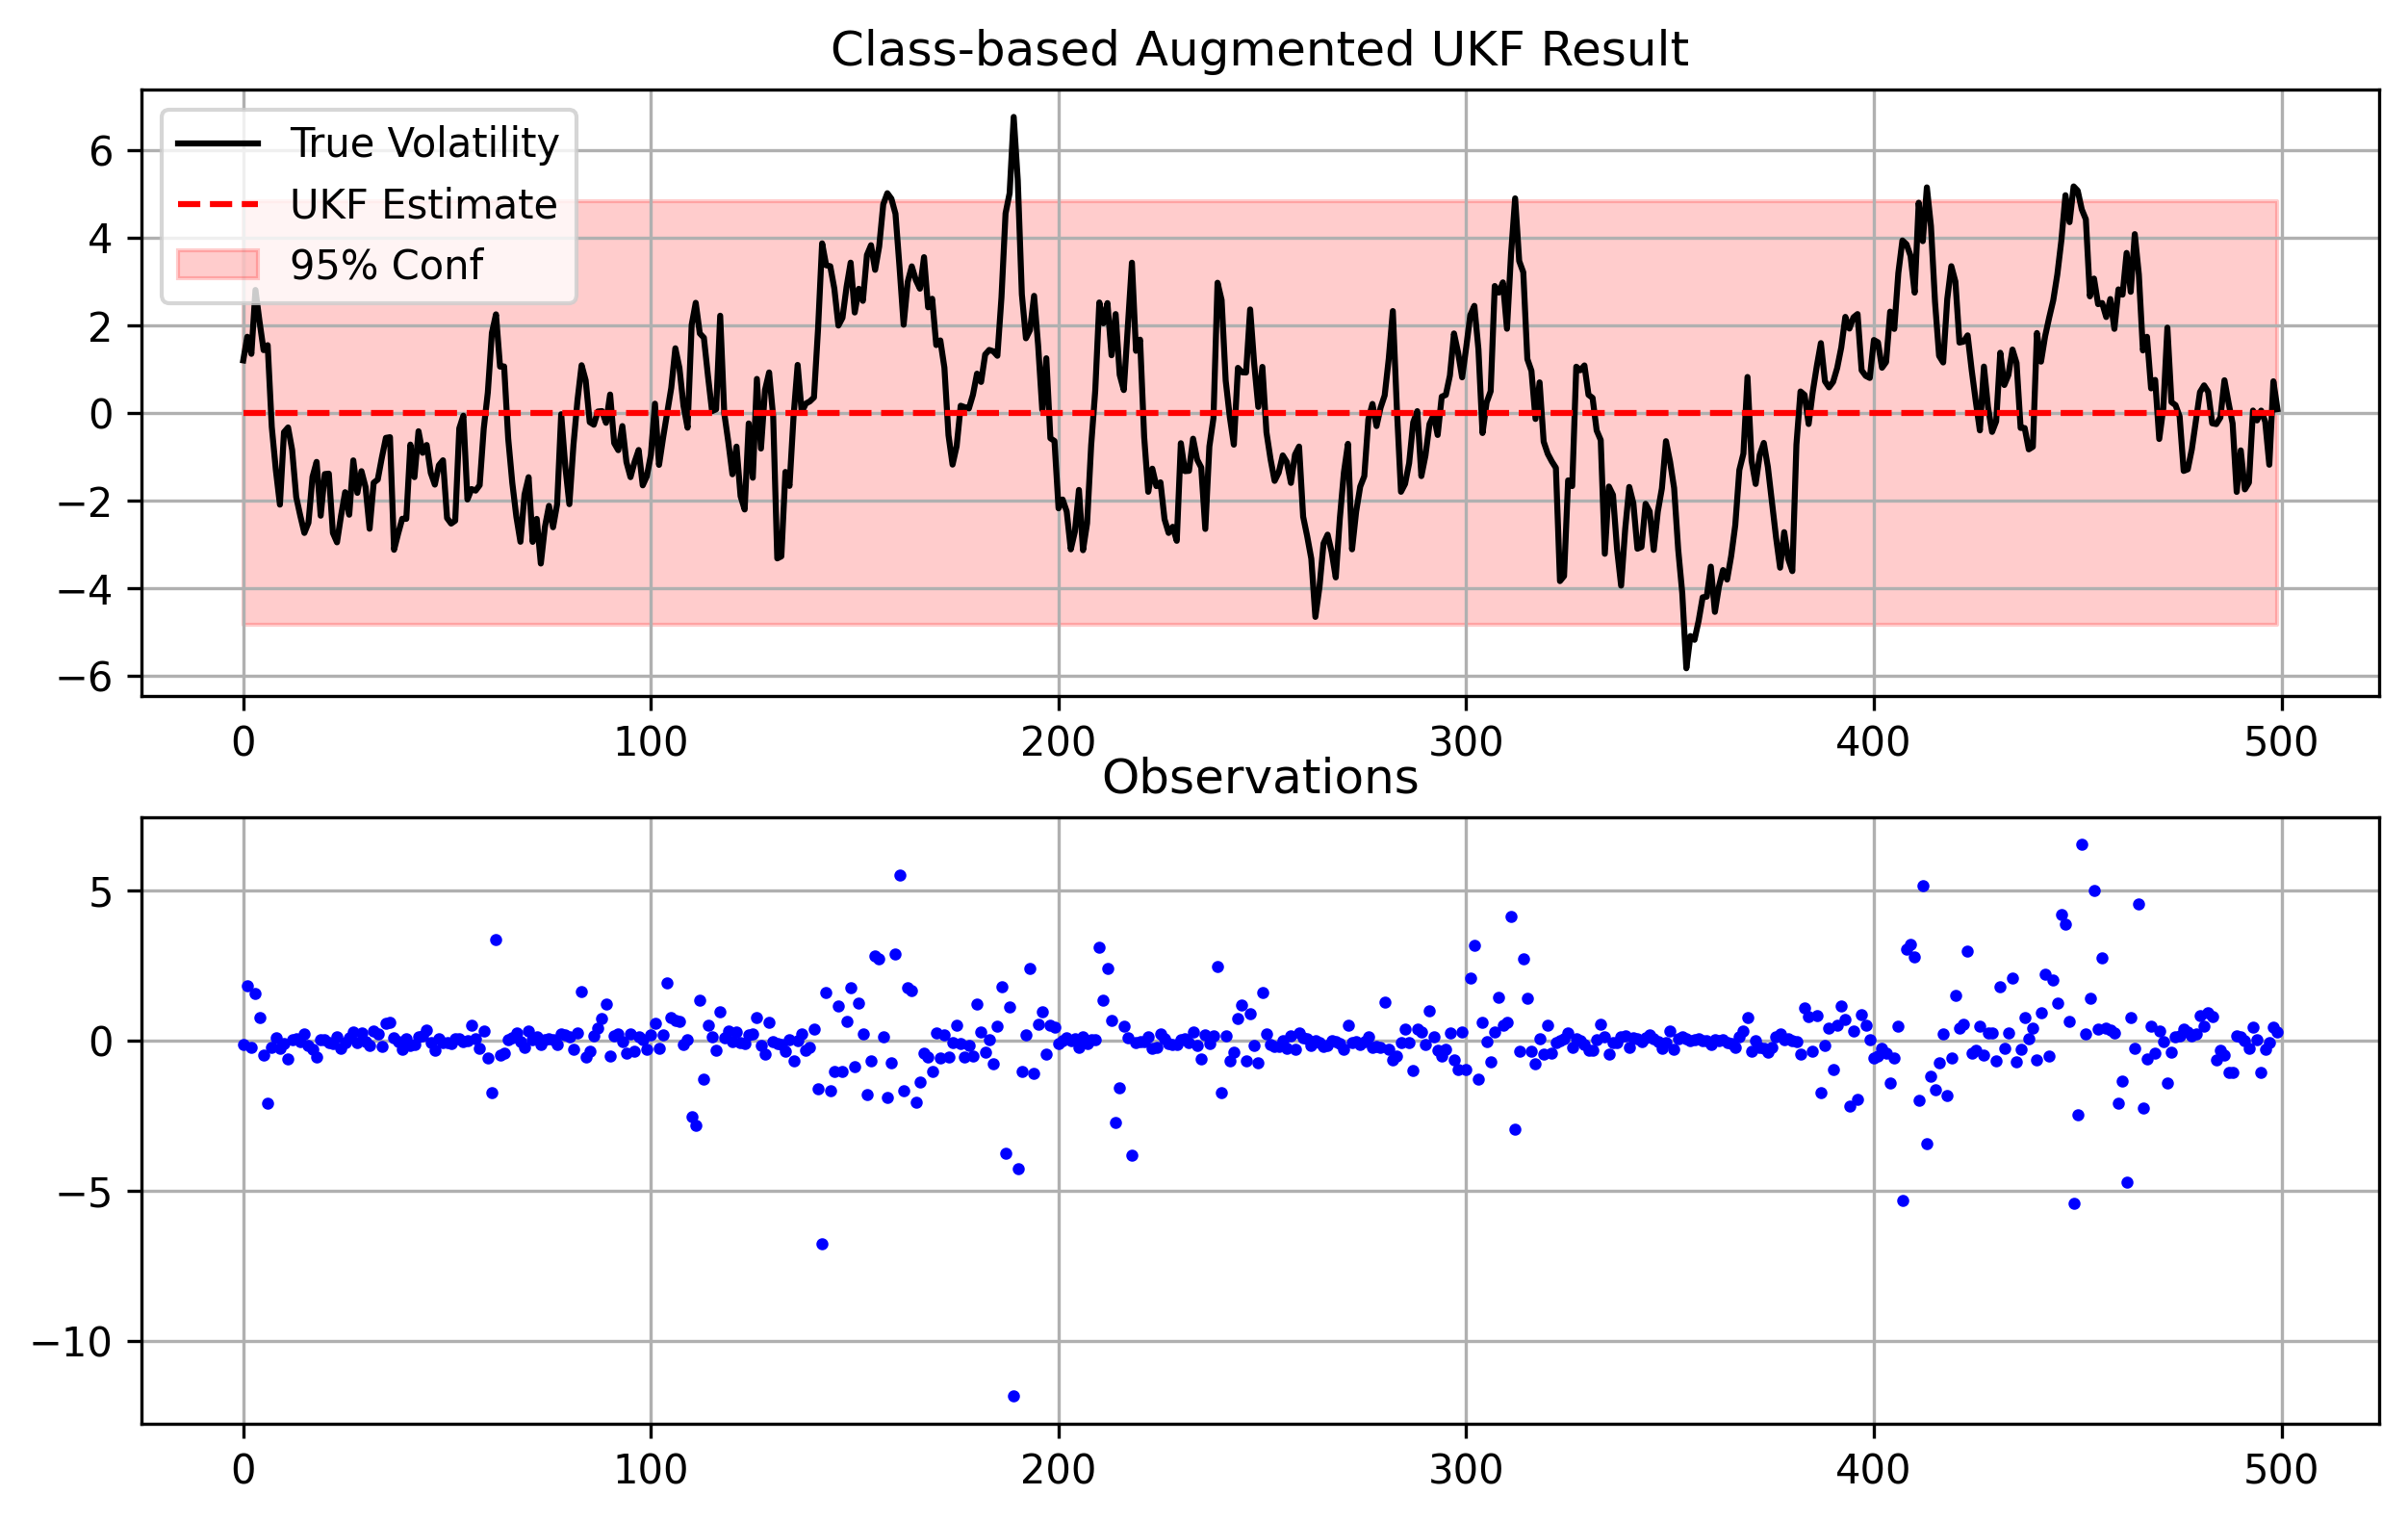

Reproduce this figure in Python.
import numpy as np
import matplotlib.pyplot as plt
from scipy.linalg import cholesky
np.random.seed(42)

class StochasticVolatilityModel:
    """
    Stochastic Volatility Model
    State: X_n = alpha * X_{n-1} + sigma * V_n
    Obs  : Y_n = beta * exp(X_n / 2) * W_n
    """
    
    def __init__(self, alpha=0.91, sigma=1.0, beta=0.5):
        self.alpha = alpha
        self.sigma = sigma
        self.beta = beta
        
        # Initial state distribution
        self.x0_mean = 0
        self.x0_var = sigma**2 / (1 - alpha**2)
    
    def simulate(self, T):
        # np.random.seed(42) # 固定随机种子以便复现
        x = np.zeros(T)
        y = np.zeros(T)
        
        x[0] = np.random.normal(self.x0_mean, np.sqrt(self.x0_var))
        y[0] = self.beta * np.exp(x[0] / 2) * np.random.normal(0, 1)
        
        for t in range(1, T):
            x[t] = self.alpha * x[t-1] + self.sigma * np.random.normal(0, 1)
            y[t] = self.beta * np.exp(x[t] / 2) * np.random.normal(0, 1)
        return x, y

# def run_ukf_sv_transformed(y_obs, alpha, beta, sigma):
#     """
#     使用变换观测方程的 UKF: z_k = log(y_k^2 + offset)
#     """
#     # --- 1. 预处理观测数据 (Transform Observations) ---
#     # 使用偏移量法处理 log(0) 问题
#     offset = 1e-6
#     z_obs = np.log(y_obs**2 + offset)
    
#     # --- 2. 定义噪声参数 ---
#     # 过程噪声方差 Q
#     Q = sigma**2
    
#     # 观测噪声 R
#     # log(w^2) 的方差是 pi^2 / 2 ≈ 4.93
#     R = (np.pi**2) / 2
    
#     # 观测噪声的均值偏移
#     # E[log(w^2)] ≈ -1.2704 (负欧拉常数 - ln(2))
#     noise_mean_offset = -1.2704
    
#     # --- 3. UKF 参数设置 ---
#     L = 1              # 状态维度现在只是 1 (只估计 x)，不再需要扩维
#     alpha_ukf = 1e-3
#     kappa = 0
#     beta_ukf = 2.0
    
#     lam = alpha_ukf**2 * (L + kappa) - L
#     gamma = np.sqrt(L + lam)
    
#     # 权重
#     Wm = np.zeros(2 * L + 1)
#     Wc = np.zeros(2 * L + 1)
#     Wm[0] = lam / (L + lam)
#     Wc[0] = lam / (L + lam) + (1 - alpha_ukf**2 + beta_ukf)
#     for i in range(1, 2 * L + 1):
#         Wm[i] = 1.0 / (2 * (L + lam))
#         Wc[i] = 1.0 / (2 * (L + lam))
        
#     # --- 4. 滤波初始化 ---
#     n_steps = len(y_obs)
#     x_est = np.zeros(n_steps)
#     P_est = np.zeros(n_steps)
    
#     # 初始状态
#     x_curr = 0.0
#     P_curr = sigma**2 / (1 - alpha**2)
    
#     x_est[0] = x_curr
#     P_est[0] = P_curr
    
#     print("开始 UKF 滤波 (Transformed Observation)...")
    
#     for k in range(1, n_steps):
#         # --- A. 生成 Sigma 点 (基于上一步后验) ---
#         # 1D 情况下 Cholesky 就是 sqrt
#         sqrt_P = np.sqrt(P_curr)
        
#         X_sig = np.zeros(2 * L + 1)
#         X_sig[0] = x_curr
#         X_sig[1] = x_curr + gamma * sqrt_P
#         X_sig[2] = x_curr - gamma * sqrt_P
        
#         # --- B. 时间更新 (Prediction) ---
#         # 状态方程: x_k = alpha * x_{k-1}
#         X_sig_pred = alpha * X_sig
        
#         # 预测均值
#         x_pred_mean = np.sum(Wm * X_sig_pred)
        
#         # 预测协方差 (加上过程噪声 Q)
#         P_pred = 0
#         for i in range(2 * L + 1):
#             P_pred += Wc[i] * (X_sig_pred[i] - x_pred_mean)**2
#         P_pred += Q
        
#         # --- C. 重新生成预测后的 Sigma 点 ---
#         # 这一步对于非线性强的模型很重要，用预测的 P_pred 生成新的分布
#         sqrt_P_pred = np.sqrt(P_pred)
#         X_sig_new = np.zeros(2 * L + 1)
#         X_sig_new[0] = x_pred_mean
#         X_sig_new[1] = x_pred_mean + gamma * sqrt_P_pred
#         X_sig_new[2] = x_pred_mean - gamma * sqrt_P_pred
        
#         # --- D. 测量更新 (Correction) ---
#         # 变换后的观测方程: z = log(beta^2) + x + log(w^2)
#         # 我们预测 z 时，需要加上 log(w^2) 的期望值
        
#         # h(x) = x + log(beta^2) + E[log(w^2)]
#         Z_sig_pred = X_sig_new + np.log(beta**2) + noise_mean_offset
        
#         # 预测观测均值
#         z_pred_mean = np.sum(Wm * Z_sig_pred)
        
#         # 观测协方差 S (加上观测噪声 R)
#         S = 0
#         for i in range(2 * L + 1):
#             S += Wc[i] * (Z_sig_pred[i] - z_pred_mean)**2
#         S += R
        
#         # 互协方差 P_xy
#         P_xy = 0
#         for i in range(2 * L + 1):
#             diff_x = X_sig_new[i] - x_pred_mean
#             diff_z = Z_sig_pred[i] - z_pred_mean
#             P_xy += Wc[i] * diff_x * diff_z
            
#         # --- E. 卡尔曼增益与最终更新 ---
#         K = P_xy / S
        
#         # Innovation: 实际变换后的观测 z_obs - 预测观测
#         innovation = z_obs[k] - z_pred_mean
        
#         x_curr = x_pred_mean + K * innovation
#         P_curr = P_pred - K * S * K
        
#         x_est[k] = x_curr
#         P_est[k] = P_curr
        
#     return x_est, P_est


class StochasticVolatilityAugmentedUKF:
    """
    基于增广状态 (Augmented State) 的无迹卡尔曼滤波器 (UKF)，
    专门用于随机波动率 (Stochastic Volatility) 模型。
    
    状态方程: x_k = alpha * x_{k-1} + sigma * v_k
    观测方程: y_k = beta * exp(x_k / 2) * w_k
    其中 v_k, w_k ~ N(0, 1)
    """

    def __init__(self, alpha=0.91, sigma=1.0, beta=0.5, 
                 x0_mean=0.0, x0_cov=1.0, 
                 alpha_ukf=1e-3, kappa=0, beta_ukf=2.0):
        """
        初始化滤波器参数
        """
        # 模型参数
        self.alpha = alpha
        self.sigma = sigma
        self.beta = beta
        
        # 滤波器状态初始化
        self.x = x0_mean
        self.P = x0_cov
        
        # UKF 参数 (Merwe's scaled sigma points)
        self.L = 3  # 增广状态维度 [x, v, w]
        self.alpha_ukf = alpha_ukf
        self.kappa = kappa
        self.beta_ukf = beta_ukf
        
        # 预计算权重 (Weights)
        self._init_weights()

    def _init_weights(self):
        """计算 UKF 的均值权重 (Wm) 和协方差权重 (Wc)"""
        lam = self.alpha_ukf**2 * (self.L + self.kappa) - self.L
        self.gamma = np.sqrt(self.L + lam)
        
        self.Wm = np.zeros(2 * self.L + 1)
        self.Wc = np.zeros(2 * self.L + 1)
        
        self.Wm[0] = lam / (self.L + lam)
        self.Wc[0] = lam / (self.L + lam) + (1 - self.alpha_ukf**2 + self.beta_ukf)
        
        for i in range(1, 2 * self.L + 1):
            weight = 1.0 / (2 * (self.L + lam))
            self.Wm[i] = weight
            self.Wc[i] = weight

    def step(self, y_obs):
        """
        执行单步滤波：预测 + 更新
        :param y_obs: 当前时刻的观测值
        :return: (x_est, P_est) 当前时刻的状态估计和协方差
        """
        # --- 1. 构建增广状态和协方差 ---
        # 均值: [x_curr, 0, 0] (噪声均值为0)
        x_aug_mean = np.array([self.x, 0, 0])
        
        # 协方差: 块对角矩阵
        P_aug = np.zeros((self.L, self.L))
        P_aug[0, 0] = self.P
        P_aug[1, 1] = 1.0  # Process noise variance (v_k)
        P_aug[2, 2] = 1.0  # Measurement noise variance (w_k)
        
        # --- 2. 生成 Sigma 点 ---
        try:
            sqrt_P = cholesky(P_aug, lower=True)
        except np.linalg.LinAlgError:
            # 数值稳定性处理：如果非正定，添加微小扰动
            P_aug += np.eye(self.L) * 1e-6
            sqrt_P = cholesky(P_aug, lower=True)

        X_sig = np.zeros((self.L, 2 * self.L + 1))
        X_sig[:, 0] = x_aug_mean
        for i in range(self.L):
            X_sig[:, i + 1]          = x_aug_mean + self.gamma * sqrt_P[:, i]
            X_sig[:, i + 1 + self.L] = x_aug_mean - self.gamma * sqrt_P[:, i]
            
        # 拆分 Sigma 点: X_x (状态), X_v (过程噪声), X_w (测量噪声)
        X_x = X_sig[0, :]
        X_v = X_sig[1, :]
        X_w = X_sig[2, :]
        
        # --- 3. 时间更新 (Prediction) ---
        # 状态方程传播: x_k = alpha * x_{k-1} + sigma * v_k
        X_x_pred = self.alpha * X_x + self.sigma * X_v
        
        # 预测均值
        x_pred_mean = np.sum(self.Wm * X_x_pred)
        
        # 预测协方差
        P_pred = 0
        for i in range(2 * self.L + 1):
            diff = X_x_pred[i] - x_pred_mean
            P_pred += self.Wc[i] * (diff**2)
            
        # --- 4. 测量更新 (Correction) ---
        # 观测方程传播: y_k = beta * exp(x_k / 2) * w_k
        # 注意：使用预测后的状态 X_x_pred 和 Sigma 点中的测量噪声 X_w
        Y_sig_pred = self.beta * np.exp(X_x_pred / 2.0) * X_w
        
        # 预测观测均值
        y_pred_mean = np.sum(self.Wm * Y_sig_pred)
        
        # 观测协方差 S (Innovation Covariance)
        S = 0
        for i in range(2 * self.L + 1):
            diff = Y_sig_pred[i] - y_pred_mean
            S += self.Wc[i] * (diff**2)
            
        # 互协方差 P_xy
        P_xy = 0
        for i in range(2 * self.L + 1):
            diff_x = X_x_pred[i] - x_pred_mean
            diff_y = Y_sig_pred[i] - y_pred_mean
            P_xy += self.Wc[i] * diff_x * diff_y
            
        # --- 5. 卡尔曼增益与最终更新 ---
        # 添加极小值防止除零
        K = P_xy / (S + 1e-9)
        
        innovation = y_obs - y_pred_mean
        
        # 更新内部状态
        self.x = x_pred_mean + K * innovation
        self.P = P_pred - K * S * K
        
        return self.x, self.P

    def batch_filter(self, y_data):
        """
        批量处理整个时间序列
        """
        n = len(y_data)
        estimates = np.zeros(n)
        covariances = np.zeros(n)
        
        for k in range(n):
            estimates[k], covariances[k] = self.step(y_data[k])
            
        return estimates, covariances

# ==========================================
# 使用示例 (Main Execution)
# ==========================================
if __name__ == "__main__":
    # 1. 设置参数
    alpha = 0.91
    sigma = 1.0
    beta = 0.5
    n_steps = 500
    sv = StochasticVolatilityModel()
    # 2. 生成真实数据 (Ground Truth)sv.simulate(T)
    true_x, observed_y = sv.simulate(n_steps)

    x0_var = sigma**2 / (1 - alpha**2)
    ukf = StochasticVolatilityAugmentedUKF(
        alpha=alpha, sigma=sigma, beta=beta,
        x0_mean=0.0, x0_cov=x0_var
    )
    x_est, P_est = ukf.batch_filter(observed_y)
    
    # 4. 绘图验证
    plt.figure(figsize=(10, 6))
    
    # 上图：状态估计
    plt.subplot(2, 1, 1)
    plt.plot(true_x, 'k-', label='True Volatility', linewidth=1.5)
    plt.plot(x_est, 'r--', label='UKF Estimate', linewidth=1.5)
    std_dev = np.sqrt(P_est)
    plt.fill_between(range(n_steps), x_est - 2*std_dev, x_est + 2*std_dev, 
                     color='r', alpha=0.2, label='95% Conf')
    plt.title('Class-based Augmented UKF Result')
    plt.legend()
    plt.grid(True)
    
    # 下图：观测数据
    plt.subplot(2, 1, 2)
    plt.plot(observed_y, 'b.', label='Observed Returns', markersize=4)
    plt.title('Observations')
    plt.grid(True)
    plt.savefig('uncent-kamlam.png', dpi=300, bbox_inches='tight')
    plt.tight_layout()
    plt.show()
